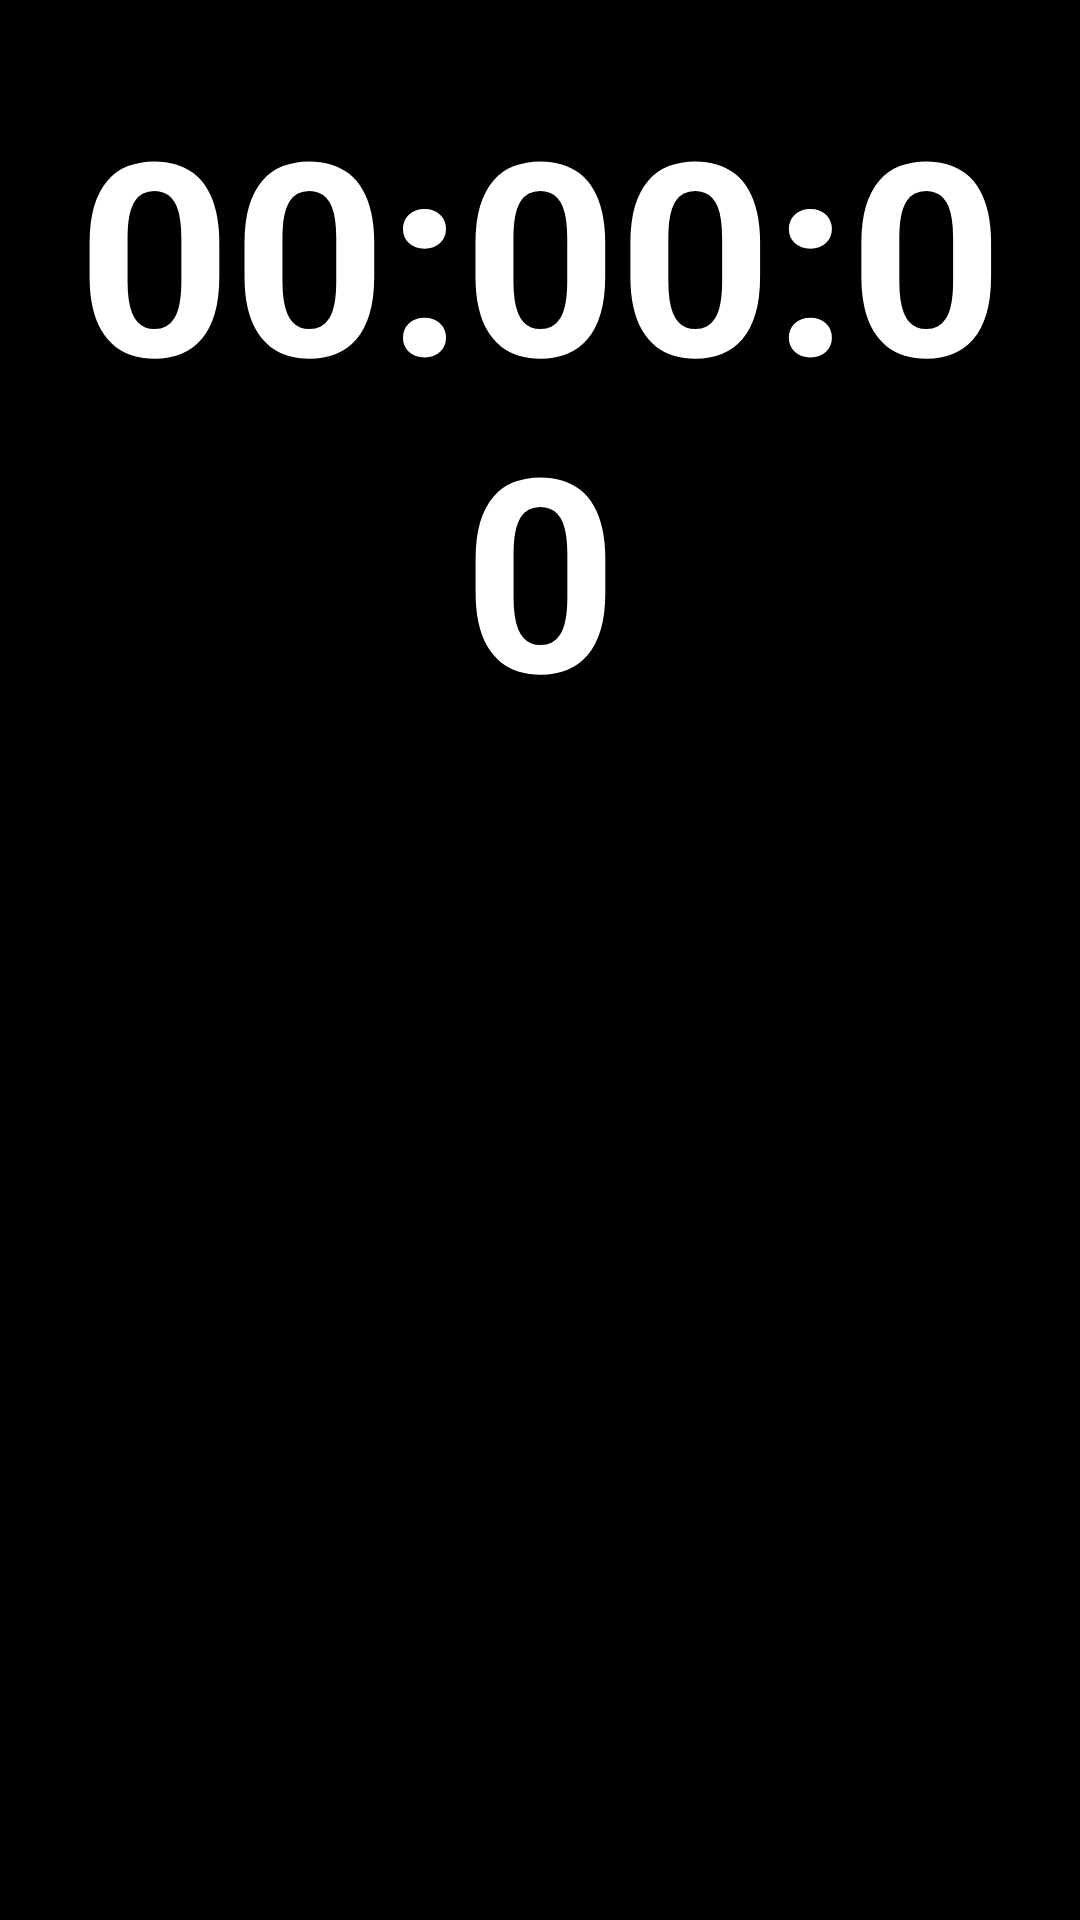

The Android layout XML behind this screen, and the referenced resources:
<!-- AndroidManifest.xml: application theme Theme.FlashClock -->
<!-- res/layout/fragment_presstime.xml -->
<?xml version="1.0" encoding="utf-8"?>
<LinearLayout xmlns:android="http://schemas.android.com/apk/res/android"
    xmlns:app="http://schemas.android.com/apk/res-auto"
    xmlns:tools="http://schemas.android.com/tools"
    android:layout_width="match_parent"
    android:layout_height="match_parent"
    tools:context=".Activity.MainActivity"
    android:background="@color/black"
    android:orientation="vertical"
    android:gravity="center"
     >

    <TextView
        android:id="@+id/txt_presstime"
        android:layout_width="match_parent"
        android:layout_height="wrap_content"
        android:gravity="center"
        android:text="@string/_00_00_00"
        android:textColor="@color/white"
        android:textSize="90sp"
        android:textStyle="bold"
        android:layout_marginBottom="100dp"
        app:layout_constraintEnd_toEndOf="parent"
        app:layout_constraintStart_toStartOf="parent"
        app:layout_constraintTop_toTopOf="parent"
        android:layout_marginLeft="10dp"
        android:layout_marginRight="10dp"/>

        <LinearLayout
            android:layout_width="match_parent"
            android:layout_height="wrap_content"
            android:orientation="horizontal"
            android:layout_marginTop="220dp"
            android:layout_marginLeft="10dp"
            android:layout_marginRight="10dp"
            >

            <FrameLayout
                android:layout_width="wrap_content"
                android:layout_height="wrap_content"
                android:layout_weight="1"
                android:gravity="center">
                <Button
                    android:id="@+id/btn_start"
                    android:layout_width="wrap_content"
                    android:layout_height="wrap_content"
                    android:background="@drawable/ic_play_arrow"
                    android:visibility="visible"
                    android:gravity="center"
                    android:layout_marginLeft="70dp"/>

                <Button
                    android:id="@+id/btn_stop"
                    android:layout_width="wrap_content"
                    android:layout_height="wrap_content"
                    android:background="@drawable/ic_baseline_stop_24"
                    android:visibility="invisible"
                    android:layout_marginLeft="70dp"/>


            </FrameLayout>

            <Button
                android:id="@+id/btn_reset"
                android:layout_width="wrap_content"
                android:layout_height="wrap_content"
                android:layout_weight="1"
                android:backgroundTint="@color/black"
                android:background="@drawable/ic_repeat"
                android:gravity="center"
                 />

        </LinearLayout>


</LinearLayout>
<!-- resources referenced by this layout -->
<resources>
  <color name="black">#FF000000</color>
  <color name="white">#FFFFFFFF</color>
  <!-- drawable ic_repeat (drawable) -->
  <vector xmlns:android="http://schemas.android.com/apk/res/android"
      android:width="9dp"
      android:height="9dp"
      android:viewportWidth="34"
      android:viewportHeight="34"
      android:tint="?attr/colorControlNormal">
    <path
        android:fillColor="@android:color/white"
        android:pathData="M12,6v3l4,-4 -4,-4v3c-4.42,0 -8,3.58 -8,8 0,1.57 0.46,3.03 1.24,4.26L6.7,14.8c-0.45,-0.83 -0.7,-1.79 -0.7,-2.8 0,-3.31 2.69,-6 6,-6zM18.76,7.74L17.3,9.2c0.44,0.84 0.7,1.79 0.7,2.8 0,3.31 -2.69,6 -6,6v-3l-4,4 4,4v-3c4.42,0 8,-3.58 8,-8 0,-1.57 -0.46,-3.03 -1.24,-4.26z"/>
  </vector>
  <string name="_00_00_00">00:00:00</string>
  <style name="Theme.FlashClock" parent="Theme.MaterialComponents.DayNight.NoActionBar">
          
          <item name="colorPrimary">@color/white</item>
          <item name="colorPrimaryVariant">@color/black</item>
          <item name="colorOnPrimary">@color/white</item>
          
          <item name="colorSecondary">@color/teal_200</item>
          <item name="colorSecondaryVariant">@color/teal_700</item>
          <item name="colorOnSecondary">@color/black</item>
          
          <item name="android:statusBarColor" tools:targetApi="l">?attr/colorPrimaryVariant</item>
          
      </style>
  <color name="teal_200">#FFFFFFFF</color>
  <color name="teal_700">#FFFFFFFF</color>
</resources>
